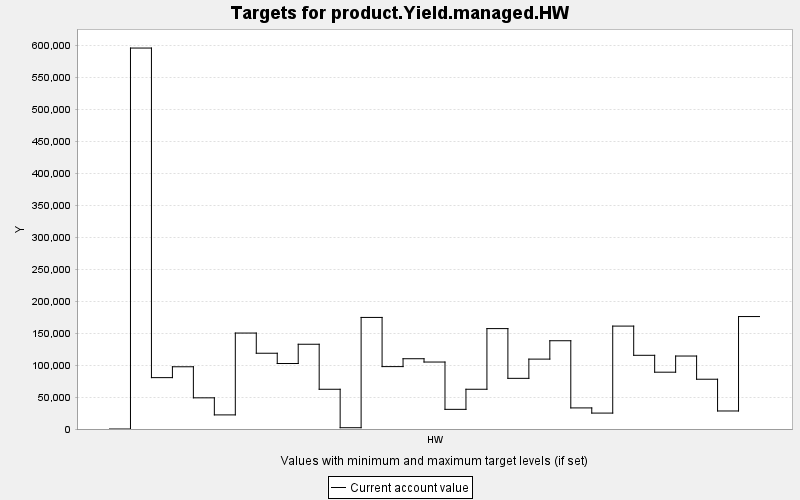

The data file committed next to this chart (first rows):
TARGET, PERIOD, YEAR, PERIODWIDTH, MINIMUM, MAXIMUM, MINWEIGHT, MAXWEIGHT, CURRENT, SUMMARY
product.Yield.managed.HW, 0, 0, 10.0, 0.0, 10000, 1.0, 1.0, 0.0, 0.0
product.Yield.managed.HW, 1, 10, 10.0, 0.0, 10000, 1.0, 1.0, 596326, 0.0
product.Yield.managed.HW, 2, 20, 10.0, 0.0, 10000, 1.0, 1.0, 80411, 0.0
product.Yield.managed.HW, 3, 30, 10.0, 0.0, 10000, 1.0, 1.0, 97416, 0.0
product.Yield.managed.HW, 4, 40, 10.0, 0.0, 10000, 1.0, 1.0, 48791, 0.0
product.Yield.managed.HW, 5, 50, 10.0, 0.0, 10000, 1.0, 1.0, 22080, 0.0
product.Yield.managed.HW, 6, 60, 10.0, 0.0, 10000, 1.0, 1.0, 150196, 0.0
product.Yield.managed.HW, 7, 70, 10.0, 0.0, 10000, 1.0, 1.0, 118597, 0.0
product.Yield.managed.HW, 8, 80, 10.0, 0.0, 10000, 1.0, 1.0, 102514, 0.0
product.Yield.managed.HW, 9, 90, 10.0, 0.0, 10000, 1.0, 1.0, 132669, 0.0
product.Yield.managed.HW, 10, 100, 10.0, 0.0, 10000, 1.0, 1.0, 62206, 0.0
product.Yield.managed.HW, 11, 110, 10.0, 0.0, 10000, 1.0, 1.0, 2021, 0.0
product.Yield.managed.HW, 12, 120, 10.0, 0.0, 10000, 1.0, 1.0, 174647, 0.0
product.Yield.managed.HW, 13, 130, 10.0, 0.0, 10000, 1.0, 1.0, 97677, 0.0
product.Yield.managed.HW, 14, 140, 10.0, 0.0, 10000, 1.0, 1.0, 109998, 0.0
product.Yield.managed.HW, 15, 150, 10.0, 0.0, 10000, 1.0, 1.0, 104826, 0.0
product.Yield.managed.HW, 16, 160, 10.0, 0.0, 10000, 1.0, 1.0, 30763, 0.0
product.Yield.managed.HW, 17, 170, 10.0, 0.0, 10000, 1.0, 1.0, 62222, 0.0
product.Yield.managed.HW, 18, 180, 10.0, 0.0, 10000, 1.0, 1.0, 157161, 0.0
product.Yield.managed.HW, 19, 190, 10.0, 0.0, 10000, 1.0, 1.0, 79301, 0.0
product.Yield.managed.HW, 20, 200, 10.0, 0.0, 10000, 1.0, 1.0, 109402, 0.0
product.Yield.managed.HW, 21, 210, 10.0, 0.0, 10000, 1.0, 1.0, 138162, 0.0
product.Yield.managed.HW, 22, 220, 10.0, 0.0, 10000, 1.0, 1.0, 33011, 0.0
product.Yield.managed.HW, 23, 230, 10.0, 0.0, 10000, 1.0, 1.0, 24912, 0.0
product.Yield.managed.HW, 24, 240, 10.0, 0.0, 10000, 1.0, 1.0, 161089, 0.0
product.Yield.managed.HW, 25, 250, 10.0, 0.0, 10000, 1.0, 1.0, 115367, 0.0
product.Yield.managed.HW, 26, 260, 10.0, 0.0, 10000, 1.0, 1.0, 88933, 0.0
product.Yield.managed.HW, 27, 270, 10.0, 0.0, 10000, 1.0, 1.0, 114223, 0.0
product.Yield.managed.HW, 28, 280, 10.0, 0.0, 10000, 1.0, 1.0, 77919, 0.0
product.Yield.managed.HW, 29, 290, 10.0, 0.0, 10000, 1.0, 1.0, 28209, 0.0
product.Yield.managed.HW, 30, 300, 10.0, 0.0, 10000, 1.0, 1.0, 176028, 0.0
